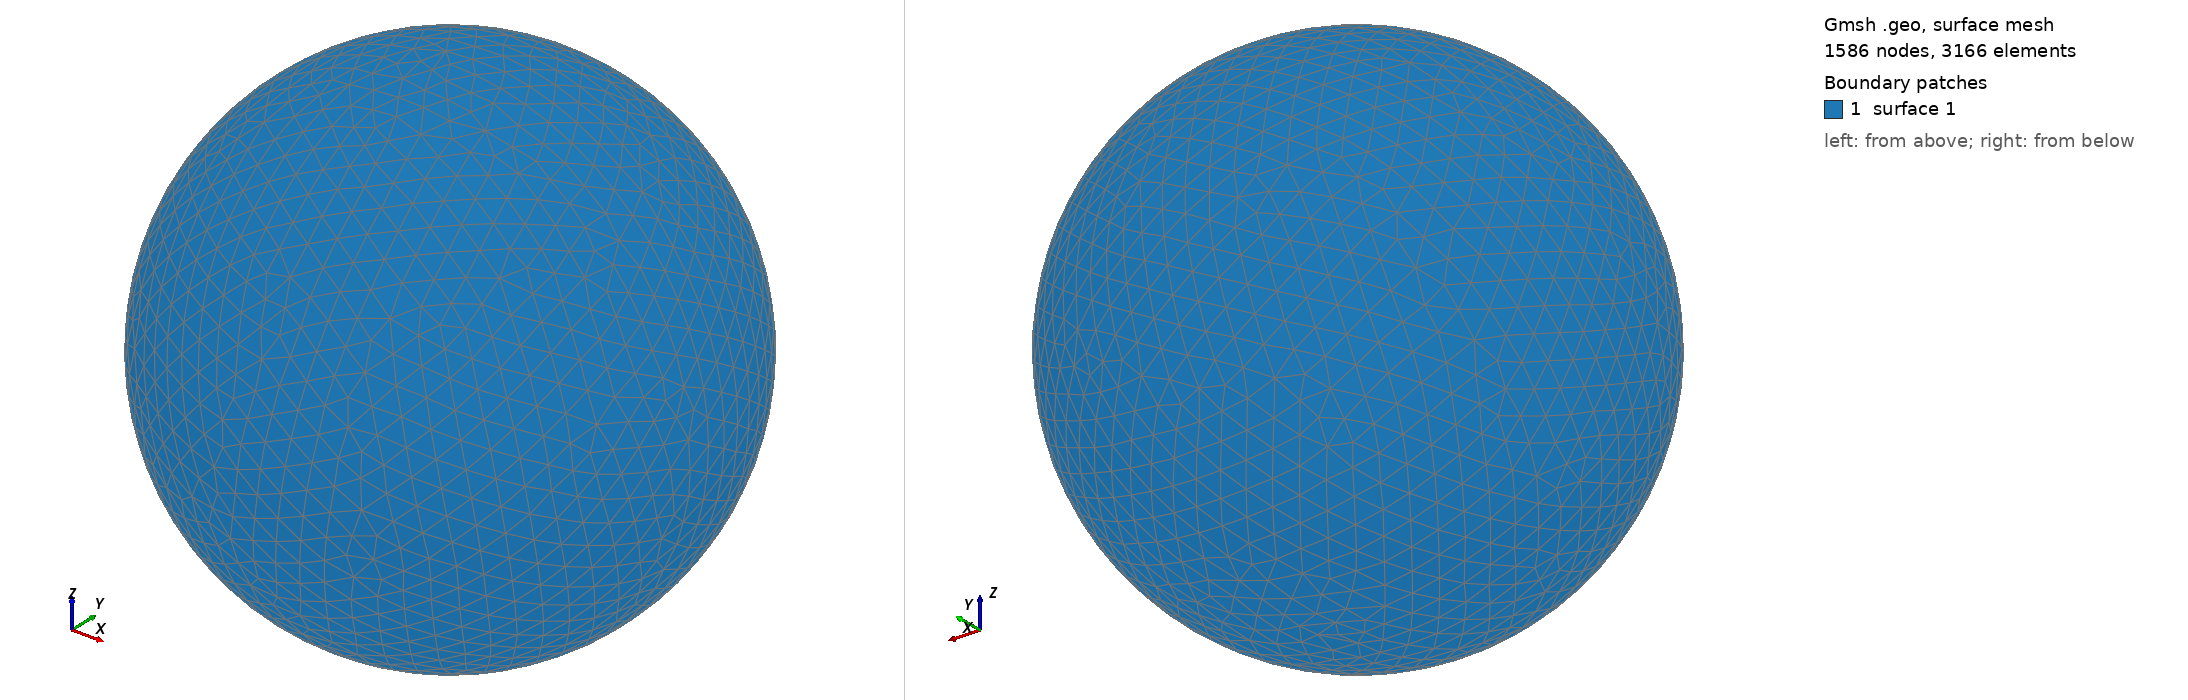

Gmsh geometry script, surface-meshed: 1586 nodes, 3166 surface elements. Boundary patches (legend numbers): 1 surface 1. Left view from above one corner, right view from below the opposite corner. The script declares no physical surfaces, so the legend lists its geometric surfaces. The drawing asked Gmsh for element sizes between 1% and 20% of the model's largest extent; the script's own settings can give other sizes.

=== shot0681.geo (drawn) ===
SetFactory("OpenCASCADE");
Point(1) = {0,0,0,0};
Sphere(1) = {0,0,0,0.00712000};
MeshSize{ PointsOf{ Surface{:}; } } = 0.000712000;
Mesh.ElementOrder=1;
Mesh.Format=39;
